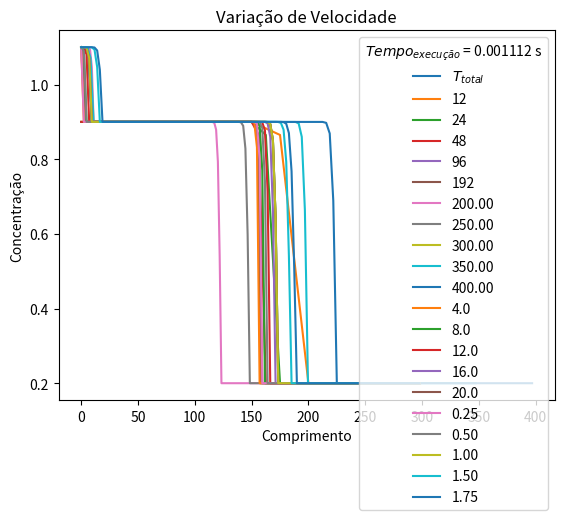

Write the Python code that produced this figure.

###
### Trabalho 03 de Metodos Numericos Para Equacoes Diferenciais II
### UERJ - IPRJ - 2023.2
# [redacted]
# [redacted]
###
### Lembre-se de instalar o matplotlib, datetime e numpy
###


import numpy as np
from datetime import datetime
import matplotlib.pyplot as plt

def ftbs(comprimento, numeroVolumes, tInicial, tFinal, velocidade, ca, cb, cc):
    tempoDeInicio = datetime.now()
    DeltaX = comprimento / numeroVolumes
    DeltaT = 0.95*DeltaX/velocidade
    tempo = np.arange(tInicial, tFinal, DeltaT)
    espaco = np.arange(0, comprimento, DeltaX)
    Q = np.zeros(numeroVolumes)
    Q_final = np.zeros(numeroVolumes)


    for i in range(numeroVolumes):
        if espaco[i] <= comprimento / 2:
            Q[i] = ca
        else:
            Q[i] = cb

    for n in range(len(tempo)):
        QnmaisUm = np.copy(Q)  
        for i in range(numeroVolumes):
            if tempo[n] >= tFinal / 2:
                QnmaisUm[0] = cc 
            C = velocidade*(DeltaT / DeltaX)
            if i == 0:
                q_n = Q[i] - (C * (Q[i] - (2 * ca - Q[i])))
            else:
                q_n = Q[i] - (C*((Q[i] - Q[i - 1]) ))

            QnmaisUm[i] = q_n

        Q = np.copy(QnmaisUm)  
        Q_final = np.copy(QnmaisUm)

    tempoDeFim = datetime.now()

    tempoDeExecucao = (tempoDeFim - tempoDeInicio).total_seconds() 

    return espaco, Q_final, tempoDeExecucao


def plotaGrafico(comprimento,  numeroVolumes, tInicial, tFinal, velocidade,ca, cb, cc):
    volume, dados, tempoDeExecucao = ftbs(comprimento,  numeroVolumes, tInicial, tFinal, velocidade,ca, cb, cc)
    plt.title('Concentração x Comprimento')
    plt.plot(volume,dados, label='$T_{total}$')
    plt.xlabel('Comprimento')
    plt.ylabel('Concentração')
    plt.legend(title = r'$t$', loc=0)
    plt.legend(title = r'$Tempo_{execução}$ = '+str(tempoDeExecucao)+" s", loc=0)

    plt.show()


def refinamentoDeMalha(comprimento, tInicial, tFinal, velocidade,ca, cb, cc):
    volumes = [12,24,48,96,192]
    for i in range(len(volumes)):
        volume, dados, tempoDeExecucao = ftbs(comprimento,  volumes[i], tInicial, tFinal, velocidade,ca, cb, cc)
        plt.plot(volume,dados, label=str(volumes[i]))
        plt.legend(title = r'$Numero$ $de$ $Volumes$', loc=0)
        plt.legend(title = r'$Tempo_{execução}$ = '+str(tempoDeExecucao)+" s", loc=0)
        
    plt.title('Refinamento de malha')
    plt.xlabel('Comprimento')
    plt.ylabel('Concentração')
    plt.show()

def variacaoComprimento(numeroVolumes, tInicial, tFinal, velocidade,ca, cb, cc):
    comprimentos = [200,250,300,350,400]
    for i in range(len(comprimentos)):
        volume, dados, tempoDeExecucao = ftbs(comprimentos[i],  numeroVolumes, tInicial, tFinal, velocidade, ca, cb, cc)
        plt.plot(volume,dados, label=str("%.2f" %comprimentos[i]))
        plt.legend(title = r'$L_x$', loc=0)
        plt.legend(title = r'$Tempo_{execução}$ = '+str(tempoDeExecucao)+" s", loc=0)
        
    plt.title('Variação de Comprimento')
    plt.xlabel('Comprimento')
    plt.ylabel('Concentração')
    plt.show()  


def variacaoVelocidade(comprimento,  numeroVolumes, tInicial, tFinal, ca, cb, cc,):
    velocidades = [0.25,0.5,1,1.5,1.75]
    for i in range(len(velocidades)):
        volume, dados, tempoDeExecucao = ftbs(comprimento,  numeroVolumes, tInicial, tFinal, velocidades[i], ca, cb, cc)
        plt.plot(volume,dados, label=str("%.2f" %velocidades[i]))
        plt.legend(title = r'$ \overline{u}$', loc=0)
        plt.legend(title = r'$Tempo_{execução}$ = '+str(tempoDeExecucao)+" s", loc=0)
        
    plt.title('Variação de Velocidade')
    plt.xlabel('Comprimento')
    plt.ylabel('Concentração')
    plt.show()

def variacaoTempo(comprimento,  numeroVolumes, tInicial, tFinal, velocidade,ca, cb, cc, qtdComparacoes):
    passoTempo=float((tFinal-tInicial)/qtdComparacoes)
    tempos = np.arange(tInicial+passoTempo, tFinal+passoTempo, passoTempo)
    for i in range(len(tempos)):
        volume, dados, tempoDeExecucao = ftbs(comprimento,  numeroVolumes, tInicial, tempos[i], velocidade, ca, cb, cc)
        plt.plot(volume,dados, label=str(tempos[i]))
        plt.legend(title = r'$T_f$', loc=0)
        plt.legend(title = r'$Tempo_{execução}$ = '+str(tempoDeExecucao)+" s", loc=0)
        
    plt.title('Variação de Tempo')
    plt.xlabel('Comprimento')
    plt.ylabel('Concentração')
    plt.show()    


plotaGrafico(comprimento=300, numeroVolumes=128,tInicial= 0,tFinal=20,velocidade=1,ca=0.9,cb= 0.2,cc= 1.1)
refinamentoDeMalha(comprimento=300, tInicial=0,tFinal= 5,velocidade=1,ca=0.9, cb=0.2, cc=1.1)
variacaoComprimento( numeroVolumes=128, tInicial=0, tFinal=20, velocidade=1, ca=0.9, cb=0.2, cc=1.1 )
variacaoTempo(comprimento=300, numeroVolumes=128, tInicial=0, tFinal=20, velocidade=1, ca=0.9, cb=0.2, cc=1.1, qtdComparacoes=5 )
variacaoVelocidade(comprimento = 300,numeroVolumes= 128,tInicial=0,tFinal=20, ca=0.9,cb= 0.2, cc=1.1)
